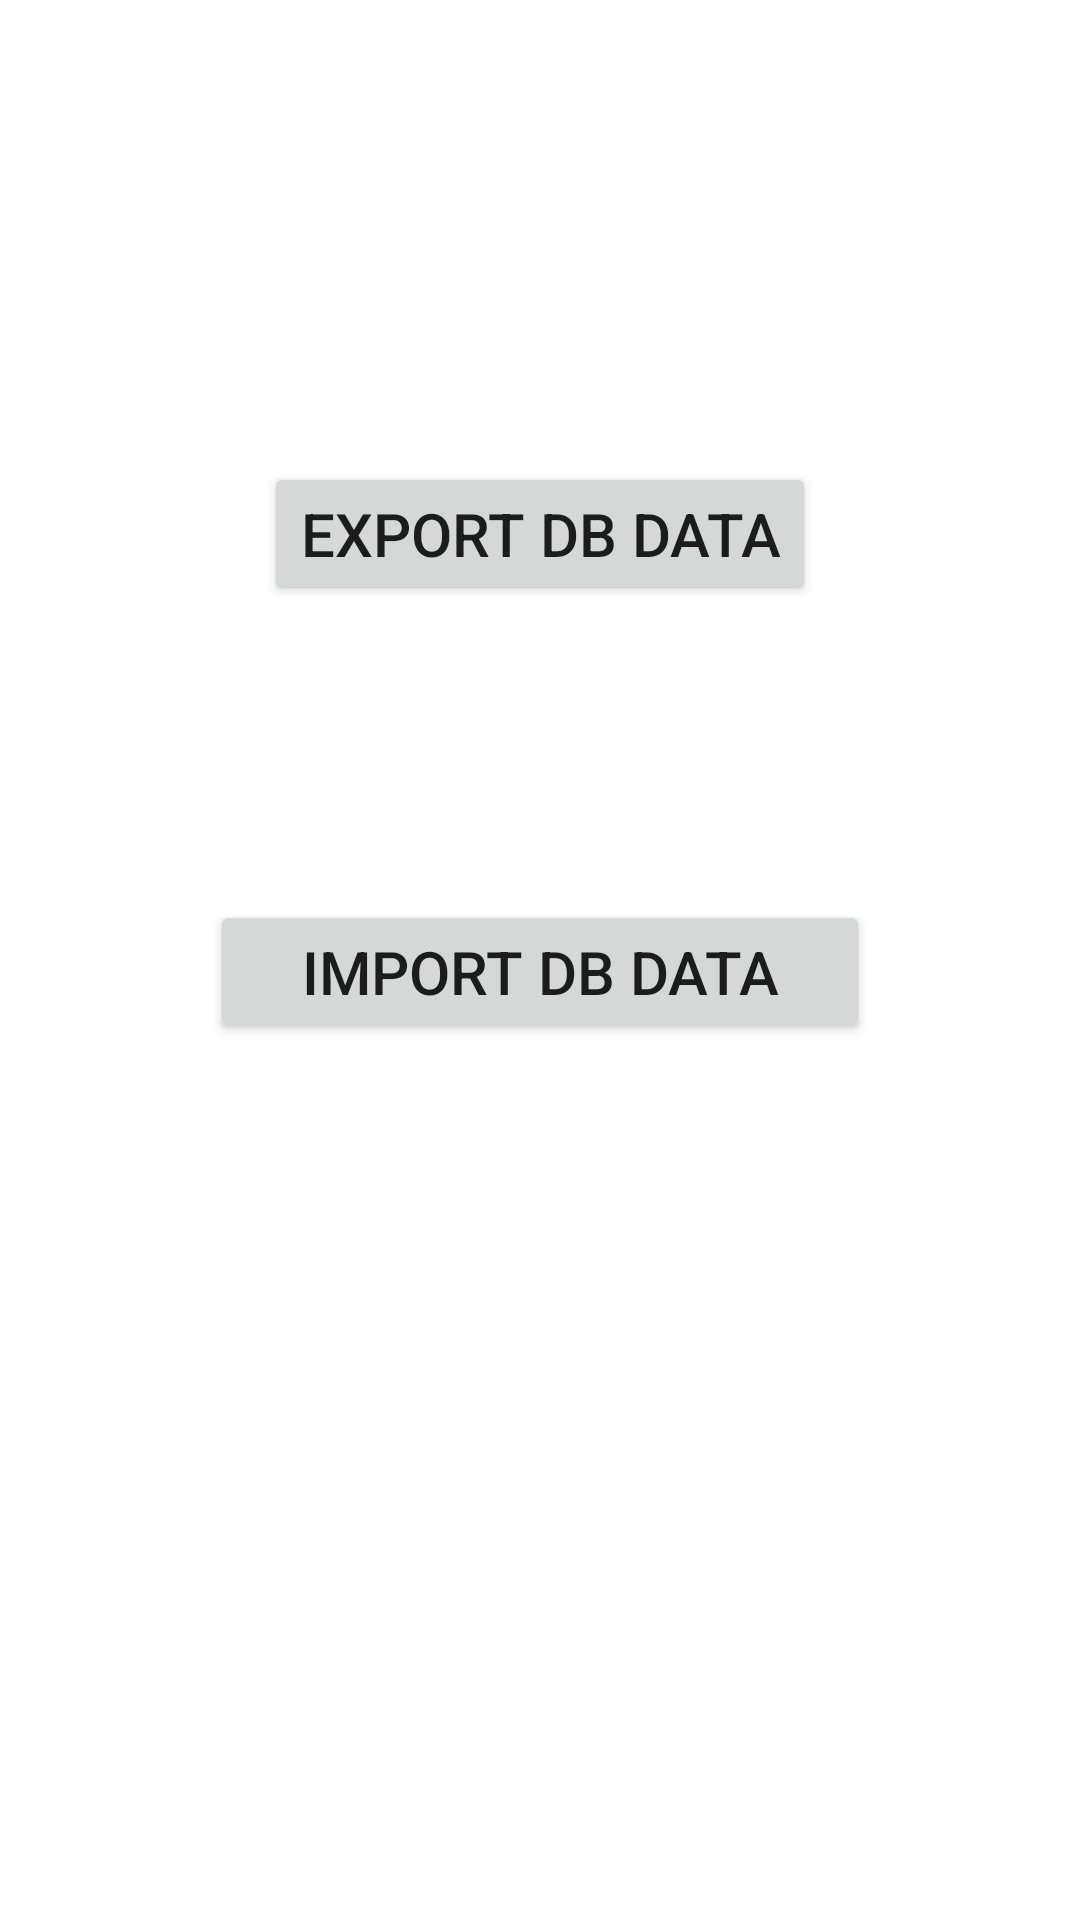

This screen was rendered from an Android layout file. Write that file and the resources it references.
<!-- AndroidManifest.xml: application theme Theme.FileEncryptionManager -->
<!-- res/layout/fragment_export.xml -->
<?xml version="1.0" encoding="utf-8"?>
<androidx.constraintlayout.widget.ConstraintLayout xmlns:android="http://schemas.android.com/apk/res/android"
    xmlns:app="http://schemas.android.com/apk/res-auto"
    xmlns:tools="http://schemas.android.com/tools"
    android:layout_width="match_parent"
    android:layout_height="match_parent"
    tools:context=".ui.Export.ExportFragment">


    <Button
        android:id="@+id/exportButton"
        android:layout_width="wrap_content"
        android:layout_height="wrap_content"
        android:text="@string/export_db_data"
        tools:layout_editor_absoluteX="124dp"
        tools:layout_editor_absoluteY="156dp"
        android:layout_marginStart="70dp"
        android:layout_marginTop="8dp"
        android:layout_marginEnd="70dp"
        android:textAlignment="center"
        android:textSize="20sp"
        app:layout_constraintBottom_toBottomOf="@id/importButton"
        app:layout_constraintEnd_toEndOf="parent"
        app:layout_constraintStart_toStartOf="parent"
        app:layout_constraintTop_toTopOf="parent"/>

    <Button
        android:id="@+id/importButton"
        android:text="@string/import_db_data"
        tools:layout_editor_absoluteX="124dp"
        tools:layout_editor_absoluteY="408dp"
        android:layout_width="match_parent"
        android:layout_height="wrap_content"
        android:layout_marginStart="70dp"
        android:layout_marginTop="8dp"
        android:layout_marginEnd="70dp"
        android:textAlignment="center"
        android:textSize="20sp"
        app:layout_constraintBottom_toBottomOf="parent"
        app:layout_constraintEnd_toEndOf="parent"
        app:layout_constraintStart_toStartOf="parent"
        app:layout_constraintTop_toTopOf="parent"/>

</androidx.constraintlayout.widget.ConstraintLayout>
<!-- resources referenced by this layout -->
<resources>
  <string name="export_db_data">Export DB Data</string>
  <string name="import_db_data">Import DB Data</string>
  <style name="Theme.FileEncryptionManager" parent="Theme.MaterialComponents.DayNight.DarkActionBar">
          
          <item name="colorPrimary">@color/blue</item>
          <item name="colorPrimaryVariant">@color/blue</item>
          <item name="colorOnPrimary">@color/white</item>
          
          <item name="colorSecondary">@color/blue</item>
          <item name="colorSecondaryVariant">@color/blue</item>
          <item name="colorOnSecondary">@color/black</item>
          
          <item name="android:statusBarColor" tools:targetApi="l">?attr/colorPrimaryVariant</item>
          
      </style>
  <!-- not gathered from this repository: default colours our renderer supplied (Android Studio template values) -->
  <color name="black">#FF000000</color>
  <color name="white">#FFFFFFFF</color>
</resources>
